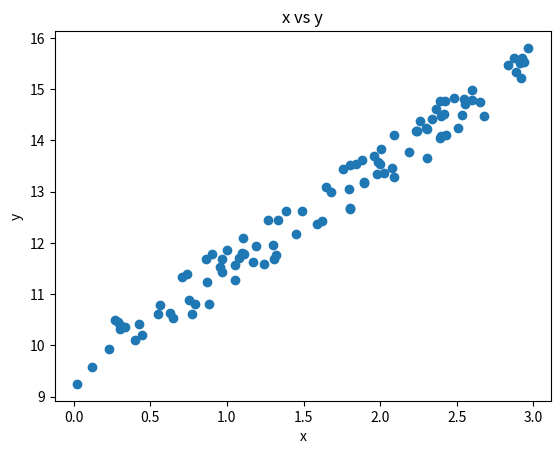

Write Python code to recreate this figure.
# -*- coding: utf-8 -*-
"""Untitled7.ipynb

Automatically generated by Colaboratory.

Original file is located at
    https://colab.research.google.com/<link-removed>
"""

import numpy as np
import matplotlib.pyplot as plt
#getting random data sets
#features
x=3*np.random.rand(100,1)# 3 denotes the last limit on x axis
#equation
y=9 + 2*x+np.random.rand(100,1)#starts from 9 and difference is 2
#scatter pplot
plt.scatter(x,y)
plt.xlabel('x')
plt.ylabel('y')
plt.title('x vs y')
plt.figure(figsize=(15,25))